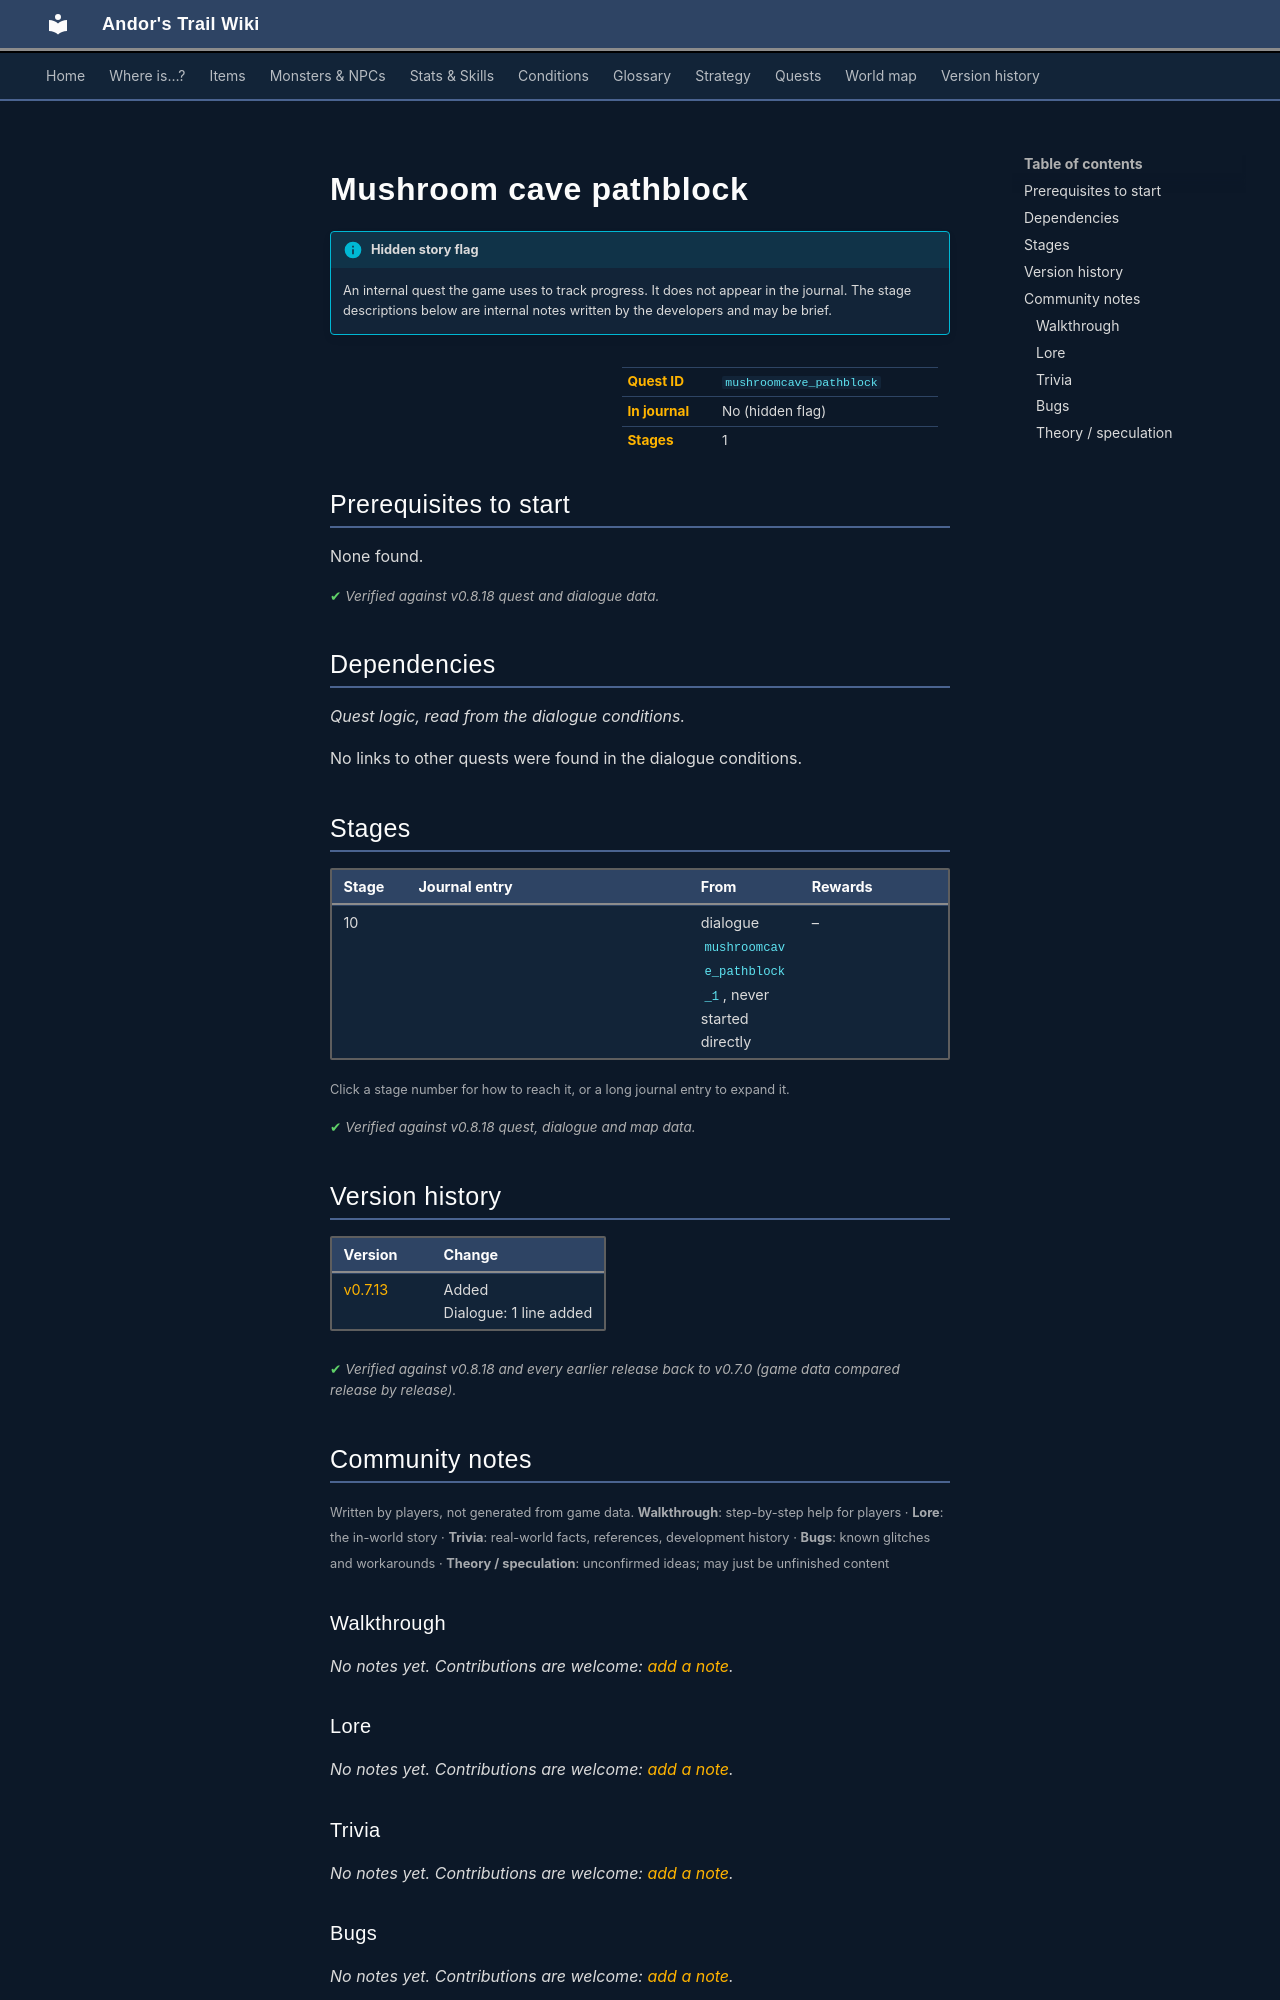

repository: asdfghjkl628/Andor-s-Trail-Wikiiii · page: quests/mushroomcave_pathblock/index.html · generator: mkdocs

---
description: "Mushroom cave pathblock is a hidden quest in Andor's Trail. 1 stages."
---

# Mushroom cave pathblock

!!! info "Hidden story flag"
    An internal quest the game uses to track progress. It does not appear in the journal. The stage descriptions below are internal notes written by the developers and may be brief.

<div class="infobox" markdown>

| | |
|---|---|
| **Quest ID** | `mushroomcave_pathblock` |
| **In journal** | No (hidden flag) |
| **Stages** | 1 |

</div>

## Prerequisites to start

None found.


<p class="verified">Verified against v0.8.18 quest and dialogue data.</p>

## Dependencies

*Quest logic, read from the dialogue conditions.*

No links to other quests were found in the dialogue conditions.

## Stages

<div class="stages" markdown>

| Stage | Journal entry | From | Rewards |
|---|---|---|---|
| <span id="stage-10"></span>10 |  | dialogue `mushroomcave_pathblock_1`, never started directly | – |

</div>

<small>Click a stage number for how to reach it, or a long journal entry to expand it.</small>

<p class="verified">Verified against v0.8.18 quest, dialogue and map data.</p>


## Version history

| Version | Change |
|---|---|
| [v0.7.13](../versions/0.7.13.md) | Added<br>Dialogue: 1 line added |

<p class="verified">Verified against v0.8.18 and every earlier release back to v0.7.0 (game data compared release by release).</p>


## Community notes

<small>Written by players, not generated from game data. **Walkthrough**: step-by-step help for players · **Lore**: the in-world story · **Trivia**: real-world facts, references, development history · **Bugs**: known glitches and workarounds · **Theory / speculation**: unconfirmed ideas; may just be unfinished content</small>

### Walkthrough

*No notes yet. Contributions are welcome: [add a note](https://github.com/asdfghjkl628/Andor-s-Trail-Wikiiii/new/main/notes/quests?filename=mushroomcave_pathblock.md&value=%23%23%20Walkthrough%0A%0A%3C%21--%20step-by-step%20help%20for%20players%20--%3E%0A%0A%23%23%20Lore%0A%0A%3C%21--%20the%20in-world%20story%20--%3E%0A%0A%23%23%20Trivia%0A%0A%3C%21--%20real-world%20facts%2C%20references%2C%20development%20history%20--%3E%0A%0A%23%23%20Bugs%0A%0A%3C%21--%20known%20glitches%20and%20workarounds%20--%3E%0A%0A%23%23%20Theory%20/%20speculation%0A%0A%3C%21--%20unconfirmed%20ideas%3B%20may%20just%20be%20unfinished%20content%20--%3E%0A).*

### Lore

*No notes yet. Contributions are welcome: [add a note](https://github.com/asdfghjkl628/Andor-s-Trail-Wikiiii/new/main/notes/quests?filename=mushroomcave_pathblock.md&value=%23%23%20Walkthrough%0A%0A%3C%21--%20step-by-step%20help%20for%20players%20--%3E%0A%0A%23%23%20Lore%0A%0A%3C%21--%20the%20in-world%20story%20--%3E%0A%0A%23%23%20Trivia%0A%0A%3C%21--%20real-world%20facts%2C%20references%2C%20development%20history%20--%3E%0A%0A%23%23%20Bugs%0A%0A%3C%21--%20known%20glitches%20and%20workarounds%20--%3E%0A%0A%23%23%20Theory%20/%20speculation%0A%0A%3C%21--%20unconfirmed%20ideas%3B%20may%20just%20be%20unfinished%20content%20--%3E%0A).*

### Trivia

*No notes yet. Contributions are welcome: [add a note](https://github.com/asdfghjkl628/Andor-s-Trail-Wikiiii/new/main/notes/quests?filename=mushroomcave_pathblock.md&value=%23%23%20Walkthrough%0A%0A%3C%21--%20step-by-step%20help%20for%20players%20--%3E%0A%0A%23%23%20Lore%0A%0A%3C%21--%20the%20in-world%20story%20--%3E%0A%0A%23%23%20Trivia%0A%0A%3C%21--%20real-world%20facts%2C%20references%2C%20development%20history%20--%3E%0A%0A%23%23%20Bugs%0A%0A%3C%21--%20known%20glitches%20and%20workarounds%20--%3E%0A%0A%23%23%20Theory%20/%20speculation%0A%0A%3C%21--%20unconfirmed%20ideas%3B%20may%20just%20be%20unfinished%20content%20--%3E%0A).*

### Bugs

*No notes yet. Contributions are welcome: [add a note](https://github.com/asdfghjkl628/Andor-s-Trail-Wikiiii/new/main/notes/quests?filename=mushroomcave_pathblock.md&value=%23%23%20Walkthrough%0A%0A%3C%21--%20step-by-step%20help%20for%20players%20--%3E%0A%0A%23%23%20Lore%0A%0A%3C%21--%20the%20in-world%20story%20--%3E%0A%0A%23%23%20Trivia%0A%0A%3C%21--%20real-world%20facts%2C%20references%2C%20development%20history%20--%3E%0A%0A%23%23%20Bugs%0A%0A%3C%21--%20known%20glitches%20and%20workarounds%20--%3E%0A%0A%23%23%20Theory%20/%20speculation%0A%0A%3C%21--%20unconfirmed%20ideas%3B%20may%20just%20be%20unfinished%20content%20--%3E%0A).*
